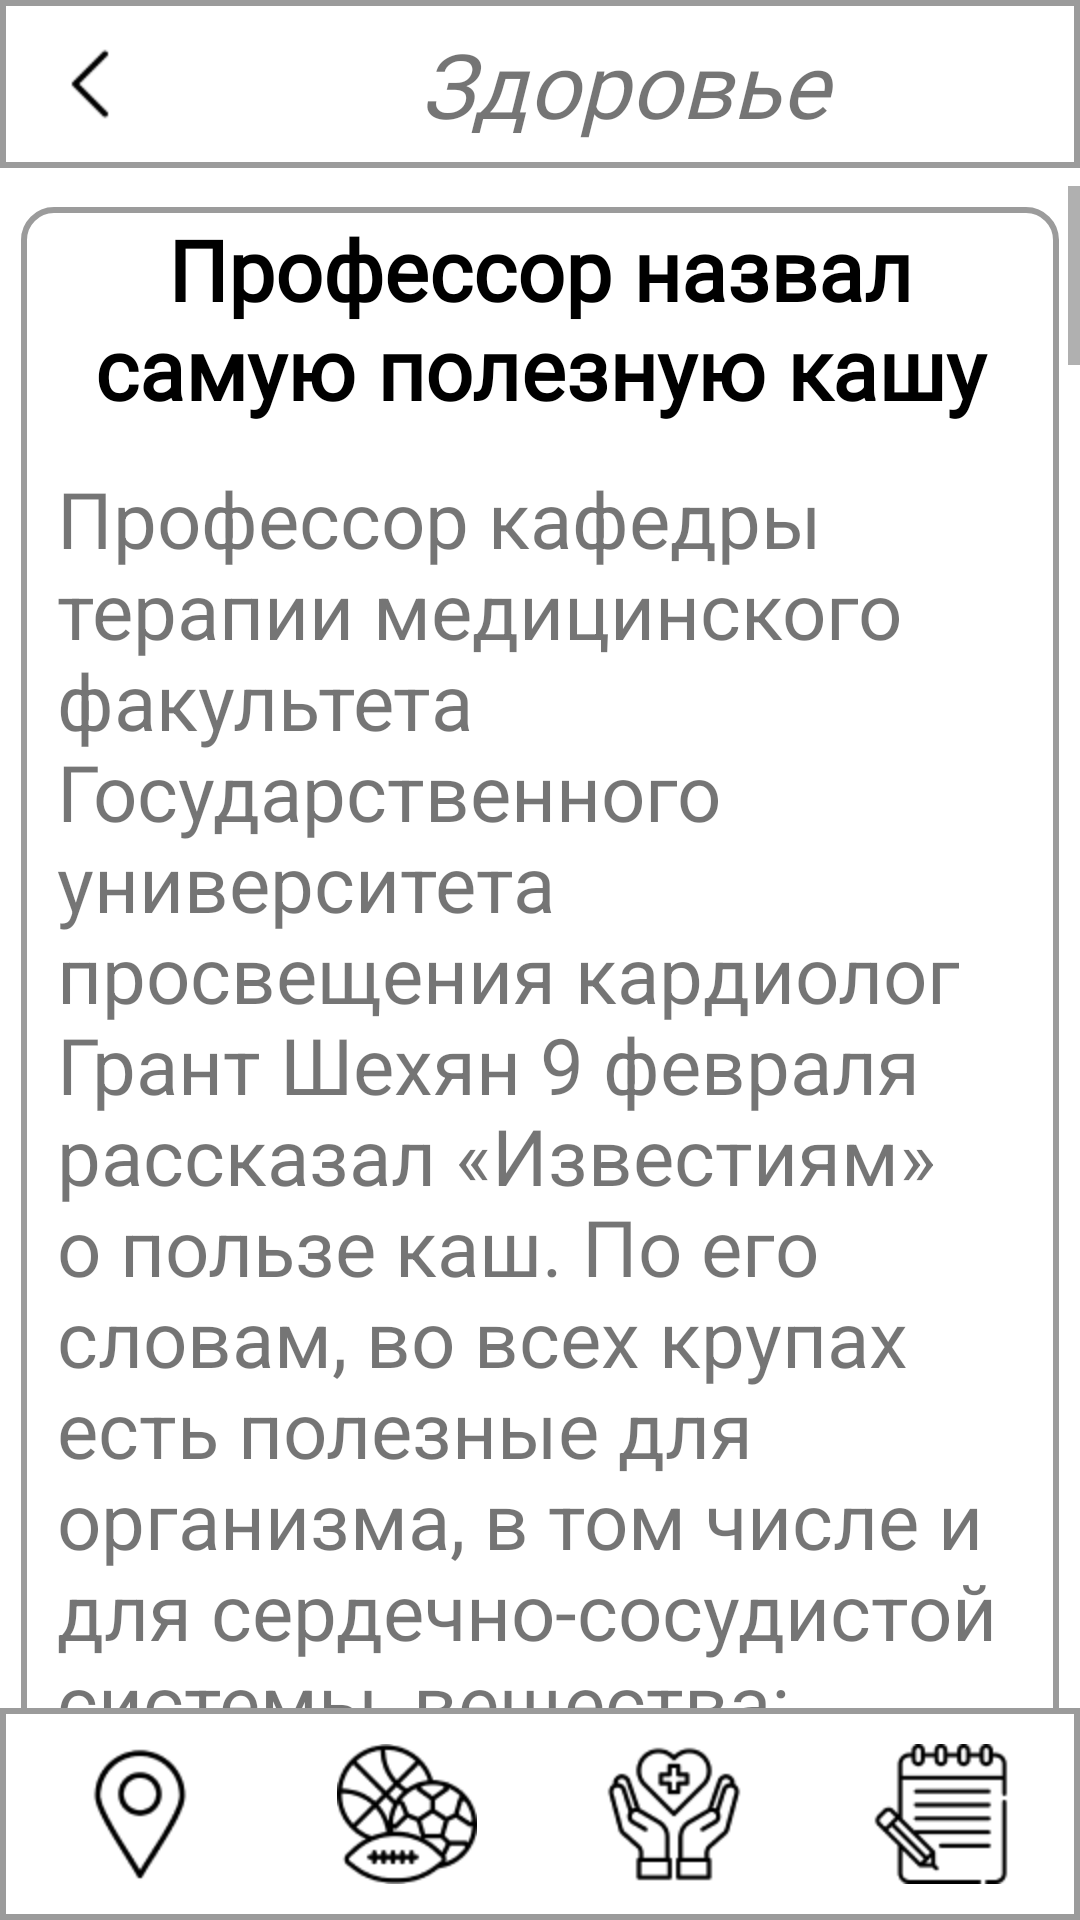

Here is an Android app screen rendered from its layout file. Give the layout XML and the strings, colors and styles it references.
<!-- AndroidManifest.xml: application theme Theme.MyDish -->
<!-- res/layout/news_chosen.xml -->
<?xml version="1.0" encoding="utf-8"?>
<androidx.constraintlayout.widget.ConstraintLayout xmlns:android="http://schemas.android.com/apk/res/android"
    xmlns:app="http://schemas.android.com/apk/res-auto"
    xmlns:tools="http://schemas.android.com/tools"
    android:layout_width="match_parent"
    android:layout_height="match_parent">

    <LinearLayout
        android:id="@+id/titlePage"
        android:layout_width="match_parent"
        android:layout_height="wrap_content"
        android:background="@drawable/stroke"
        android:orientation="horizontal"
        app:layout_constraintTop_toTopOf="parent"
        app:layout_constraintStart_toStartOf="parent">

        <ImageButton
            android:id="@+id/backButton"
            android:layout_width="wrap_content"
            android:layout_height="match_parent"
            android:layout_gravity="start"
            android:backgroundTint="@color/white"
            android:contentDescription="@string/back"
            android:src="@mipmap/back"
            android:onClick="goBack"/>

        <TextView
            android:id="@+id/name"
            android:layout_width="match_parent"
            android:layout_height="match_parent"
            android:gravity="center"
            android:fontFamily="@font/inter_extralight"
            android:text="@string/news"
            android:textSize="30sp"
            android:textStyle="italic" />
    </LinearLayout>

    <ScrollView
        android:id="@+id/scroll"
        android:layout_width="match_parent"
        android:layout_height="0dp"
        android:layout_marginTop="6dp"
        app:layout_constraintBottom_toTopOf="@+id/controlPanel"
        app:layout_constraintEnd_toEndOf="parent"
        app:layout_constraintStart_toStartOf="parent"
        app:layout_constraintTop_toBottomOf="@+id/titlePage">

        <LinearLayout
            android:id="@+id/miniNew"
            android:layout_width="wrap_content"
            android:layout_height="wrap_content"
            android:layout_marginHorizontal="7dp"
            android:layout_marginTop="7dp"
            android:paddingBottom="40dp"
            android:background="@drawable/stroke_corners"
            android:orientation="vertical"
            app:layout_constraintStart_toStartOf="parent"
            app:layout_constraintTop_toBottomOf="@+id/titlePage">

            <TextView
                android:id="@+id/titleMiniNews"
                android:layout_width="wrap_content"
                android:layout_height="wrap_content"
                android:layout_marginHorizontal="7dp"
                android:fontFamily="@font/inter_semibold"
                android:text="@string/test_title_news"
                android:textAlignment="center"
                android:textColor="@color/black"
                android:textSize="28sp"
                android:textStyle="bold" />

            <ImageView
                android:id="@+id/porridge"
                android:layout_width="match_parent"
                android:layout_height="wrap_content"
                android:layout_marginHorizontal="0dp"
                android:layout_marginVertical="7dp"
                android:src="@mipmap/porridge"
                android:scaleType="centerCrop"
                android:contentDescription="@string/porridge"/>

            <TextView
                android:id="@+id/textMiniNews"
                android:layout_width="wrap_content"
                android:layout_height="wrap_content"
                android:layout_marginHorizontal="10dp"
                android:text="@string/test_big_text_news"
                android:textSize="26sp" />

        </LinearLayout>
    </ScrollView>

    <include layout="@layout/control_panel"/>
</androidx.constraintlayout.widget.ConstraintLayout>
<!-- res/layout/control_panel.xml (included above) -->
<?xml version="1.0" encoding="utf-8"?>
<LinearLayout xmlns:android="http://schemas.android.com/apk/res/android"
    xmlns:app="http://schemas.android.com/apk/res-auto"
    android:id="@+id/controlPanel"
    android:layout_width="match_parent"
    android:layout_height="wrap_content"
    android:background="@drawable/stroke"
    android:orientation="horizontal"
    app:layout_constraintBottom_toBottomOf="parent"
    app:layout_constraintStart_toStartOf="parent"
    app:layout_constraintEnd_toEndOf="parent">

        <ImageButton
            android:id="@+id/map_button"
            android:layout_width="0dp"
            android:layout_weight="1"
            android:layout_height="match_parent"
            android:backgroundTint="@color/white"
            android:contentDescription="@string/map"
            android:src="@mipmap/map"
            android:onClick="goToMap"/>

        <ImageButton
            android:id="@+id/recipes_button"
            android:layout_width="0dp"
            android:layout_weight="1"
            android:layout_height="match_parent"
            android:backgroundTint="@color/white"
            android:contentDescription="@string/recipes"
            android:src="@mipmap/recipes"
            android:onClick="goToRecipes"/>

        <ImageButton
            android:id="@+id/news_button"
            android:layout_width="0dp"
            android:layout_weight="1"
            android:layout_height="match_parent"
            android:backgroundTint="@color/white"
            android:contentDescription="@string/news"
            android:src="@mipmap/news"
            android:onClick="goToNews"/>

        <ImageButton
            android:id="@+id/notes_button"
            android:layout_width="0dp"
            android:layout_weight="1"
            android:layout_height="match_parent"
            android:backgroundTint="@color/white"
            android:contentDescription="@string/add_note"
            android:src="@mipmap/notes"
            android:onClick="goToNotes"/>

        

</LinearLayout>
<!-- resources referenced by this layout -->
<resources>
  <color name="black">#FF000000</color>
  <color name="white">#FFFFFFFF</color>
  <!-- drawable stroke (drawable) -->
  <?xml version="1.0" encoding="utf-8"?>
  <shape xmlns:android="http://schemas.android.com/apk/res/android" android:shape="rectangle">
      <padding android:left="2dp" android:right="2dp" android:top="2dp" android:bottom="2dp"/>
      <stroke android:width="2dp" android:color="@color/stroke"/>
  </shape>
  <string name="add_note">Добавить заметку</string>
  <string name="back">Назад</string>
  <string name="favorites">Избранное</string>
  <string name="map">Карта магазинов</string>
  <string name="news">Здоровье</string>
  <string name="porridge">Овсяная каша</string>
  <string name="recipes">Спорт</string>
  <string name="test_big_text_news">Профессор кафедры терапии медицинского факультета Государственного университета просвещения кардиолог Грант Шехян 9 февраля рассказал «Известиям» о пользе каш.
  
  По его словам, во всех крупах есть полезные для организма, в том числе и для сердечно-сосудистой системы, вещества: минералы и микроэлементы, которые растения впитали из почвы.
  
  «На мой взгляд, одной из самых полезных каш можно назвать овсянку. Благодаря сбалансированному составу она легко усваивается, а имеющаяся в составе клетчатка помогает кишечнику активнее работать. Хороши пшенная крупа, легкоусвояемая благодаря балансу белков и углеводов, гречка, которая известна высоким содержанием железа. Эти каши часто входят в меню отделений кардиологии. Но польза каш — величина непостоянная. Многие стараются улучшить их вкус, добавляя сливочное масло, пережаренные овощи или жирное мясо. С такими добавками каши однозначно перестают быть диетическими и даже могут навредить», — сказал он.При этом правильно приготовленная каша может стать действенным средством от холестериновых бляшек. Каши без масла способствуют очищению сосудов и сокращению риска развития заболеваний сосудов и сердца, сообщил профессор.
  
  «Всем, кто серьезно относится к своему здоровью, стоит употреблять как можно меньше соли, а в идеале — вовсе от нее отказаться. В крупе в достаточном количестве содержатся натрий и хлор — основные элементы привычной нам поваренной соли. Досаливая, мы провоцируем задержку жидкости в организме и повышаем риск развития гипертонии. Первое время блюда будут казаться пресными, но со временем это пройдет. Для вкуса в кашу можно добавить натуральные специи, например ароматную зелень, кунжут. Если очень хочется масла, можно добавить немного растительного. Но нужно помнить, пользы в этом мало», — сказал Шехян.
  
  Еще один метод приготовления каш, при котором сохраняется максимум их полезных свойств, — заваривание или запаривание, отметил эксперт. Например, гречневую крупу на несколько часов (лучше на ночь) заливают кипятком или кефиром.
  
  «Этот способ ближе к тому, что в нас заложено природой. Дело в том, что при воздействии температуры разрушаются некоторые полезные вещества. Белки, например, денатурируют, то есть изменяется их природная форма. При заваривании этого не происходит, продукт получается полезнее», — заключил собеседник издания.О вреде манной каши в августе 2023-го рассказывала врач-диетолог Елена Соломатина. Она отмечала, что манка обладает высоким гликемическим индексом, способствует набору лишнего веса и развитию сахарного диабета. По ее словам, раньше манная каша ценилась за высокую калорийность, однако сейчас уровень физической активности снизился, поэтому на первый план вышло увеличение количества питательных веществ в рационе.</string>
  <string name="test_title_news">Профессор назвал самую полезную кашу</string>
  <style name="Theme.MyDish" parent="Theme.AppCompat.Light.NoActionBar">
          <item name="colorButtonNormal">#FFFFFF</item>
          <item name="android:windowBackground">#FFFFFF</item>
          <item name="android:windowAnimationStyle">@null</item>
      </style>
  <color name="stroke">#9B9B9B</color>
</resources>
